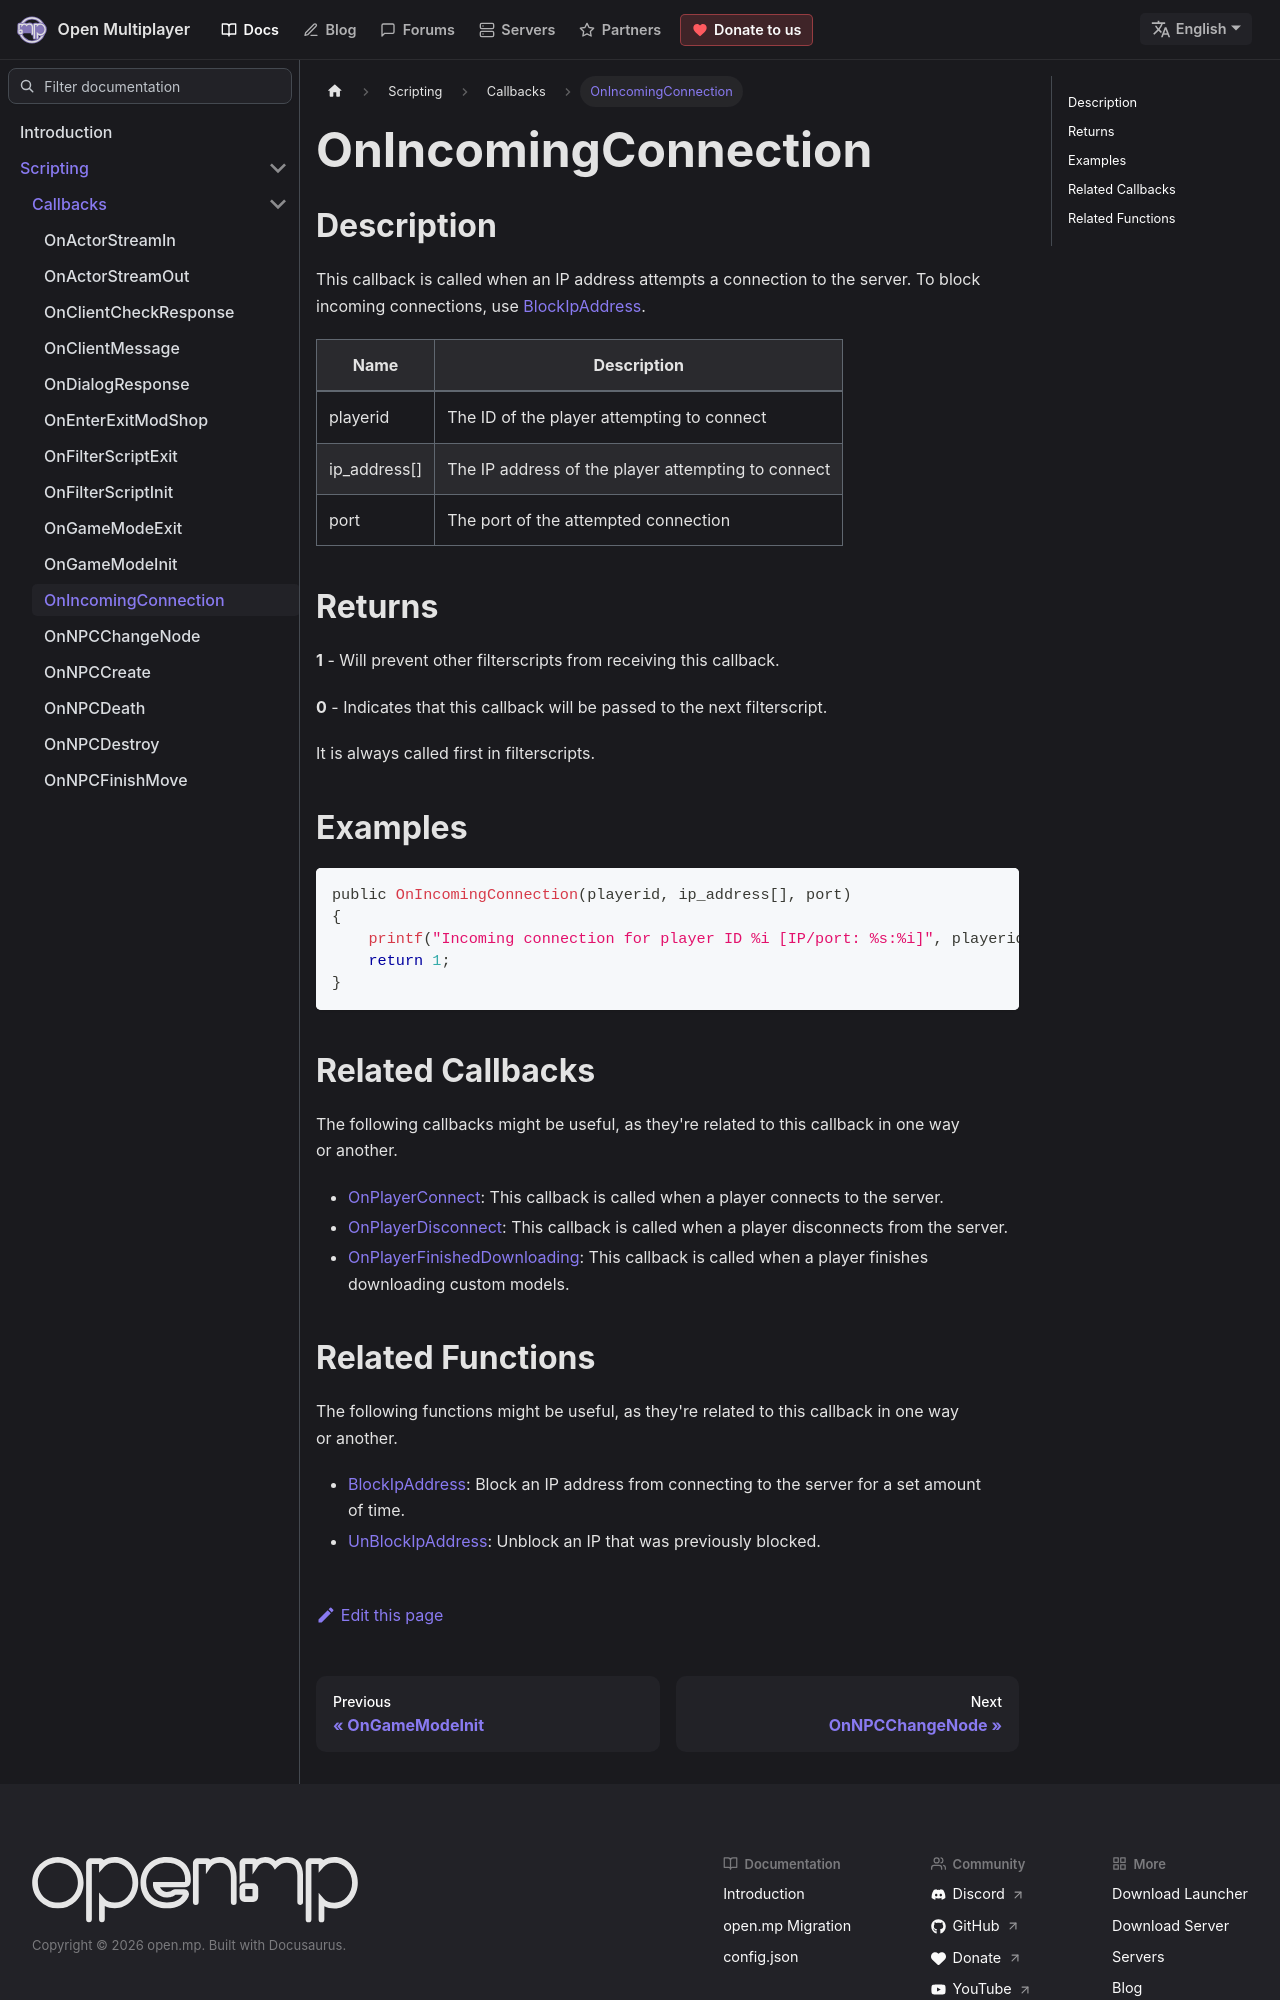

repository: openmultiplayer/web · page: docs/scripting/callbacks/OnIncomingConnection.html · generator: docusaurus

---
title: OnIncomingConnection
sidebar_label: OnIncomingConnection
description: This callback is called when an IP address attempts a connection to the server.
tags: []
---

## Description

This callback is called when an IP address attempts a connection to the server. To block incoming connections, use [BlockIpAddress](../functions/BlockIpAddress).

| Name         | Description                                        |
| ------------ | -------------------------------------------------- |
| playerid     | The ID of the player attempting to connect         |
| ip_address[] | The IP address of the player attempting to connect |
| port         | The port of the attempted connection               |

## Returns

**1** - Will prevent other filterscripts from receiving this callback.

**0** - Indicates that this callback will be passed to the next filterscript.

It is always called first in filterscripts.

## Examples

```c
public OnIncomingConnection(playerid, ip_address[], port)
{
    printf("Incoming connection for player ID %i [IP/port: %s:%i]", playerid, ip_address, port);
    return 1;
}
```

## Related Callbacks

The following callbacks might be useful, as they're related to this callback in one way or another.

- [OnPlayerConnect](OnPlayerConnect): This callback is called when a player connects to the server.
- [OnPlayerDisconnect](OnPlayerDisconnect): This callback is called when a player disconnects from the server.
- [OnPlayerFinishedDownloading](OnPlayerFinishedDownloading): This callback is called when a player finishes downloading custom models.
